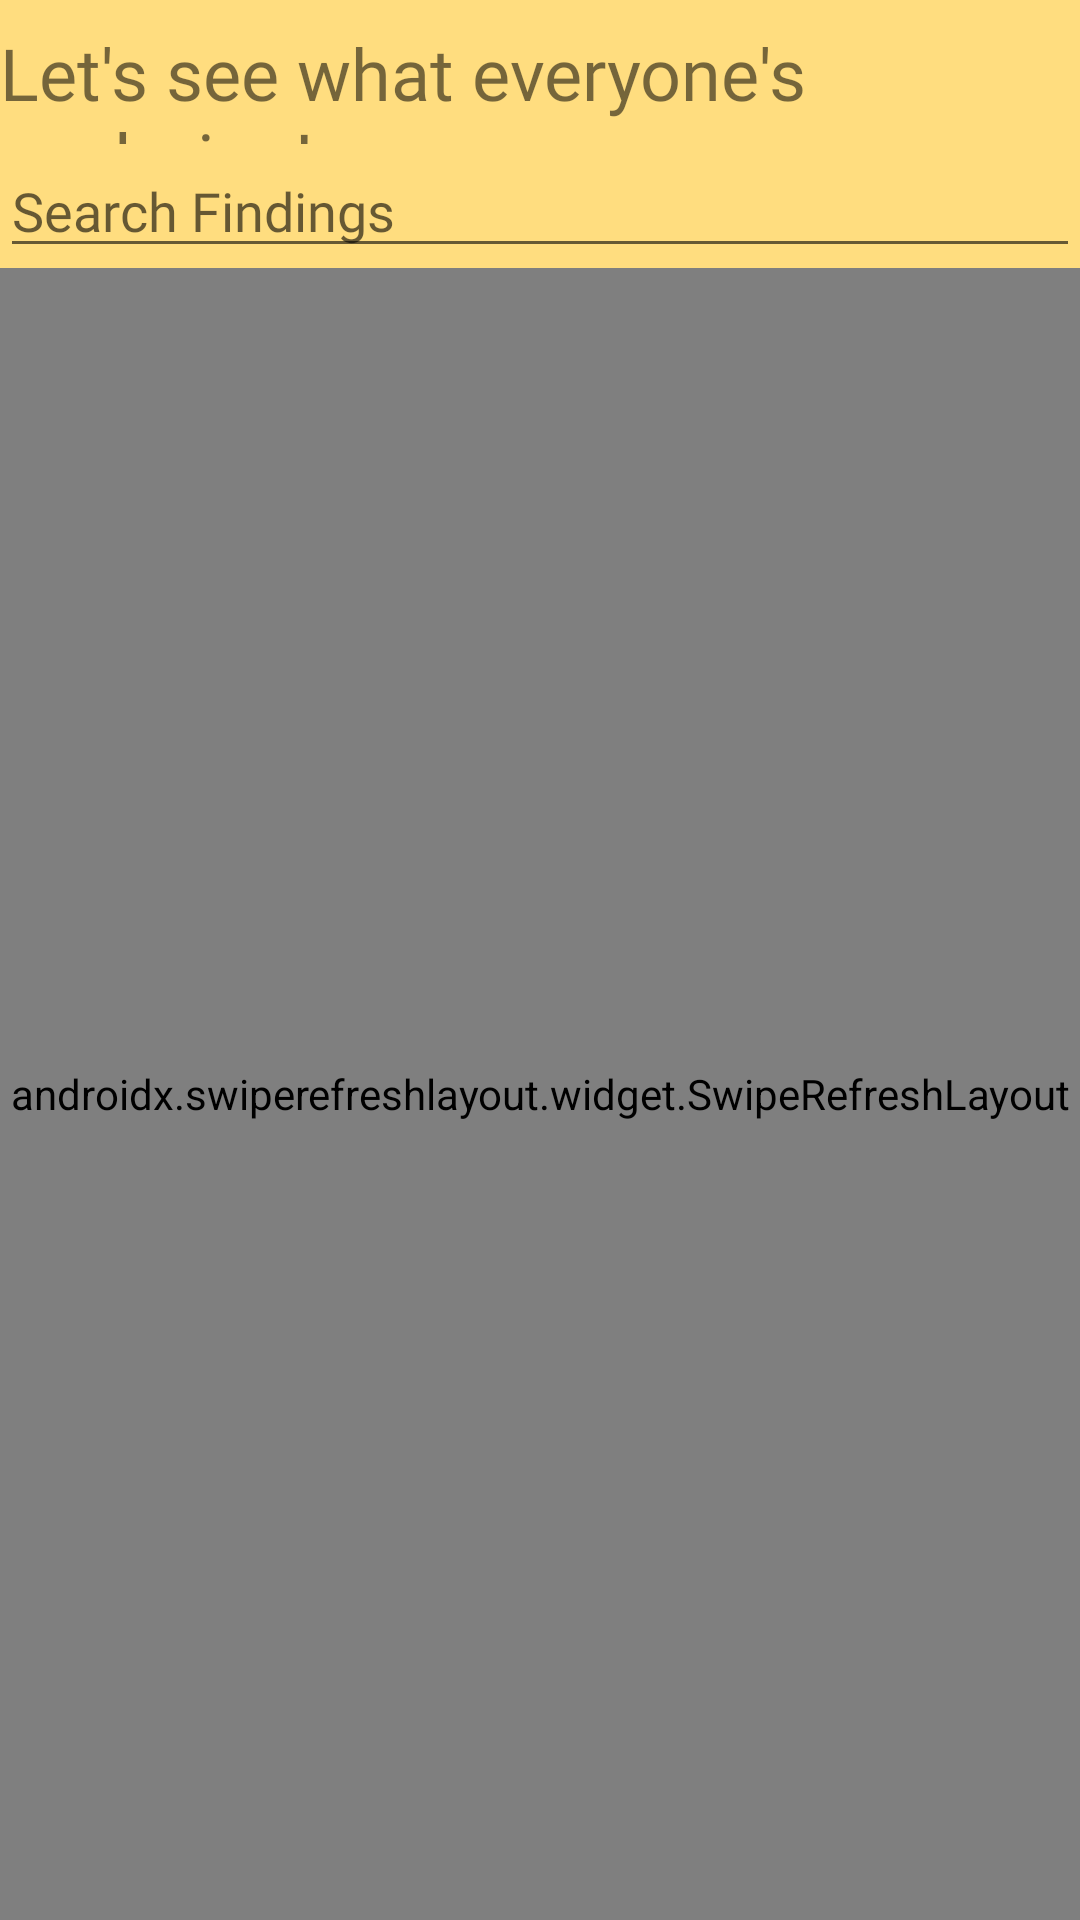

The Android layout XML behind this screen, and the referenced resources:
<!-- AndroidManifest.xml: application theme AppTheme -->
<!-- res/layout/fragment_social.xml -->
<?xml version="1.0" encoding="utf-8"?>
<androidx.constraintlayout.widget.ConstraintLayout xmlns:android="http://schemas.android.com/apk/res/android"
    xmlns:app="http://schemas.android.com/apk/res-auto"
    xmlns:tools="http://schemas.android.com/tools"
    android:layout_width="match_parent"
    android:layout_height="match_parent"
    android:background="@color/lightYellow"
    tools:context=".fragments.SocialFragment">

    
    <TextView
        android:id="@+id/Heading"
        android:layout_width="wrap_content"
        android:layout_height="40dp"
        android:layout_marginStart="2dp"
        android:layout_marginTop="8dp"
        android:layout_marginEnd="2dp"
        android:fontFamily="@font/meera_inimai"
        android:text="Let's see what everyone's exploring!"
        android:textSize="24sp"
        app:layout_constraintEnd_toEndOf="parent"
        app:layout_constraintStart_toStartOf="parent"
        app:layout_constraintTop_toTopOf="parent" />

    <EditText
        android:id="@+id/etSearch"
        android:layout_width="0dp"
        android:layout_height="wrap_content"
        android:ems="10"
        android:fontFamily="@font/meera_inimai"
        android:hint="Search Findings"
        android:inputType="textPersonName"
        app:layout_constraintEnd_toEndOf="parent"
        app:layout_constraintStart_toStartOf="parent"
        app:layout_constraintTop_toBottomOf="@+id/Heading" />

    <androidx.swiperefreshlayout.widget.SwipeRefreshLayout
        android:id="@+id/swipeContainer"
        android:layout_width="0dp"
        android:layout_height="0dp"
        app:layout_constraintBottom_toBottomOf="parent"
        app:layout_constraintEnd_toEndOf="parent"
        app:layout_constraintHorizontal_bias="0.0"
        app:layout_constraintStart_toStartOf="parent"
        app:layout_constraintTop_toBottomOf="@+id/etSearch">

        <androidx.recyclerview.widget.RecyclerView
            android:id="@+id/rvFindings"
            android:layout_width="wrap_content"
            android:layout_height="wrap_content"
            android:layout_marginStart="8dp"
            android:layout_marginLeft="8dp"
            android:layout_marginEnd="8dp"
            android:layout_marginRight="8dp"
            android:layout_marginBottom="8dp"
            android:clickable="true" />
    </androidx.swiperefreshlayout.widget.SwipeRefreshLayout>


</androidx.constraintlayout.widget.ConstraintLayout>
<!-- resources referenced by this layout -->
<resources>
  <color name="lightYellow">#FFDD7F</color>
  <style name="AppTheme" parent="Theme.MaterialComponents.Light.DarkActionBar">
          
          <item name="colorPrimary">@color/colorPrimary</item>
          <item name="colorPrimaryDark">@color/colorPrimaryDark</item>
          <item name="colorAccent">@color/colorAccent</item>
      </style>
  <color name="colorPrimary">@color/lightBlue</color>
  <color name="colorPrimaryDark">@color/blue</color>
  <color name="colorAccent">@color/lightYellow</color>
  <color name="lightBlue">#82B1FF</color>
  <color name="blue">#3A86FF</color>
</resources>
